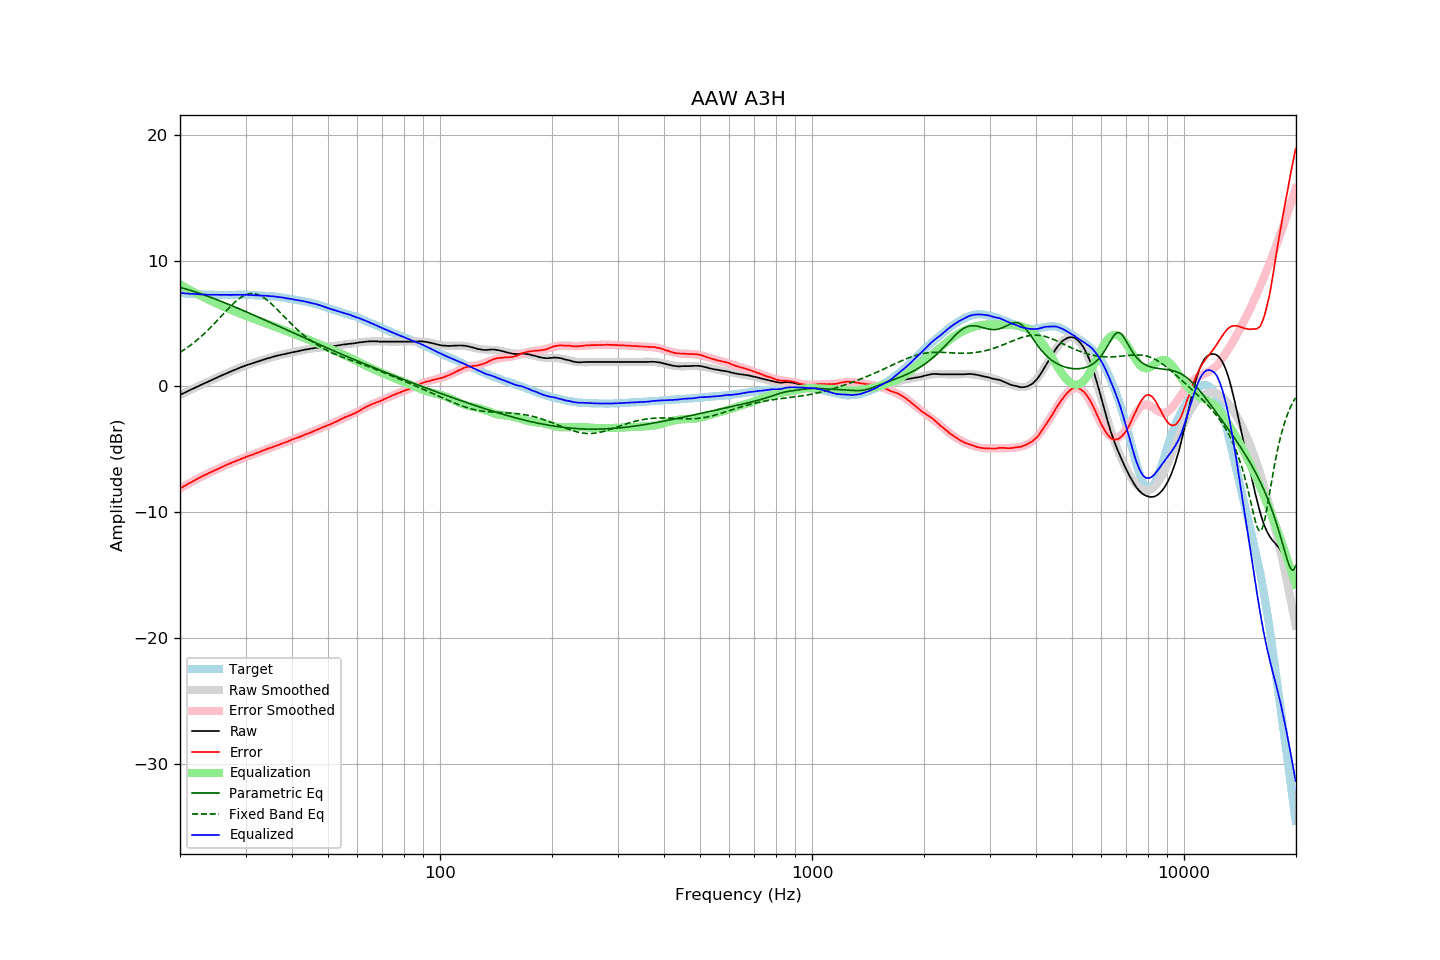

Values plotted in this chart, from the file beside it:
frequency, raw, error, smoothed, error_smoothed, equalization, parametric_eq, fixed_band_eq, equalized_raw, equalized_smoothed, target
20.00, -0.67, -8.11, -0.67, -8.12, 8.12, 7.88, 2.71, 7.45, 7.44, 7.44
20.20, -0.61, -8.04, -0.61, -8.04, 8.04, 7.85, 2.79, 7.43, 7.43, 7.43
20.40, -0.55, -7.97, -0.55, -7.97, 7.97, 7.81, 2.87, 7.42, 7.42, 7.42
20.61, -0.49, -7.90, -0.49, -7.89, 7.89, 7.77, 2.96, 7.40, 7.41, 7.41
20.81, -0.43, -7.82, -0.42, -7.82, 7.82, 7.74, 3.04, 7.39, 7.40, 7.39
21.02, -0.36, -7.74, -0.36, -7.75, 7.75, 7.70, 3.13, 7.39, 7.39, 7.38
21.23, -0.30, -7.67, -0.30, -7.68, 7.68, 7.66, 3.23, 7.38, 7.38, 7.37
21.44, -0.24, -7.62, -0.24, -7.61, 7.61, 7.62, 3.32, 7.37, 7.37, 7.38
21.66, -0.18, -7.54, -0.18, -7.54, 7.54, 7.58, 3.42, 7.36, 7.36, 7.36
21.87, -0.12, -7.48, -0.12, -7.47, 7.47, 7.54, 3.52, 7.35, 7.35, 7.36
22.09, -0.06, -7.40, -0.06, -7.40, 7.40, 7.50, 3.63, 7.34, 7.34, 7.34
22.31, 0.00, -7.33, -0.00, -7.33, 7.33, 7.45, 3.73, 7.33, 7.33, 7.33
22.54, 0.06, -7.26, 0.06, -7.27, 7.27, 7.41, 3.84, 7.33, 7.33, 7.32
22.76, 0.12, -7.20, 0.12, -7.20, 7.20, 7.37, 3.95, 7.32, 7.32, 7.32
22.99, 0.18, -7.13, 0.18, -7.14, 7.14, 7.32, 4.07, 7.32, 7.32, 7.31
23.22, 0.24, -7.06, 0.24, -7.07, 7.07, 7.28, 4.19, 7.31, 7.31, 7.30
23.45, 0.29, -7.02, 0.29, -7.01, 7.01, 7.23, 4.31, 7.30, 7.30, 7.31
23.69, 0.35, -6.95, 0.35, -6.95, 6.95, 7.18, 4.43, 7.30, 7.30, 7.30
23.92, 0.41, -6.88, 0.41, -6.88, 6.88, 7.14, 4.56, 7.29, 7.30, 7.29
24.16, 0.47, -6.83, 0.47, -6.82, 6.82, 7.09, 4.69, 7.29, 7.29, 7.30
24.40, 0.53, -6.77, 0.53, -6.76, 6.76, 7.04, 4.82, 7.29, 7.29, 7.30
24.65, 0.59, -6.70, 0.59, -6.70, 6.70, 7.00, 4.95, 7.29, 7.29, 7.29
24.89, 0.65, -6.64, 0.65, -6.64, 6.64, 6.95, 5.08, 7.29, 7.29, 7.29
25.14, 0.70, -6.58, 0.70, -6.58, 6.58, 6.90, 5.22, 7.28, 7.29, 7.28
25.39, 0.76, -6.52, 0.76, -6.52, 6.52, 6.85, 5.36, 7.28, 7.28, 7.28
25.65, 0.82, -6.46, 0.82, -6.46, 6.46, 6.80, 5.50, 7.28, 7.28, 7.28
25.91, 0.88, -6.40, 0.88, -6.40, 6.40, 6.75, 5.64, 7.28, 7.28, 7.28
26.16, 0.94, -6.35, 0.94, -6.35, 6.35, 6.70, 5.77, 7.29, 7.28, 7.29
26.43, 0.99, -6.29, 0.99, -6.29, 6.29, 6.64, 5.91, 7.28, 7.28, 7.28
26.69, 1.05, -6.23, 1.05, -6.23, 6.23, 6.59, 6.05, 7.28, 7.28, 7.28
26.96, 1.10, -6.18, 1.10, -6.18, 6.18, 6.54, 6.18, 7.28, 7.28, 7.28
27.23, 1.16, -6.12, 1.16, -6.13, 6.13, 6.49, 6.31, 7.28, 7.28, 7.28
27.50, 1.21, -6.07, 1.21, -6.07, 6.07, 6.44, 6.44, 7.28, 7.29, 7.28
27.77, 1.27, -6.02, 1.27, -6.02, 6.02, 6.38, 6.57, 7.29, 7.29, 7.29
28.05, 1.32, -5.96, 1.32, -5.97, 5.97, 6.33, 6.69, 7.29, 7.29, 7.28
28.33, 1.37, -5.92, 1.38, -5.91, 5.91, 6.28, 6.80, 7.28, 7.29, 7.29
28.62, 1.43, -5.86, 1.43, -5.86, 5.86, 6.22, 6.91, 7.29, 7.29, 7.29
28.90, 1.48, -5.82, 1.48, -5.81, 5.81, 6.17, 7.00, 7.29, 7.29, 7.30
29.19, 1.53, -5.77, 1.53, -5.76, 5.76, 6.11, 7.09, 7.29, 7.29, 7.30
29.48, 1.58, -5.71, 1.58, -5.71, 5.71, 6.06, 7.17, 7.29, 7.29, 7.29
29.78, 1.63, -5.66, 1.62, -5.66, 5.66, 6.00, 7.24, 7.29, 7.29, 7.29
30.08, 1.68, -5.61, 1.67, -5.61, 5.61, 5.95, 7.29, 7.29, 7.28, 7.29
30.38, 1.72, -5.55, 1.71, -5.57, 5.57, 5.89, 7.34, 7.29, 7.28, 7.27
30.68, 1.76, -5.51, 1.76, -5.52, 5.52, 5.84, 7.37, 7.28, 7.28, 7.27
30.99, 1.80, -5.47, 1.80, -5.47, 5.47, 5.78, 7.39, 7.27, 7.27, 7.27
31.30, 1.84, -5.43, 1.84, -5.42, 5.42, 5.73, 7.39, 7.26, 7.27, 7.27
31.61, 1.88, -5.38, 1.89, -5.37, 5.37, 5.67, 7.38, 7.25, 7.26, 7.26
31.93, 1.92, -5.32, 1.93, -5.32, 5.32, 5.61, 7.36, 7.24, 7.25, 7.24
32.24, 1.96, -5.29, 1.97, -5.27, 5.27, 5.56, 7.33, 7.24, 7.24, 7.25
32.57, 2.00, -5.23, 2.01, -5.23, 5.23, 5.50, 7.28, 7.23, 7.24, 7.23
32.89, 2.05, -5.18, 2.05, -5.18, 5.18, 5.44, 7.22, 7.23, 7.23, 7.23
33.22, 2.09, -5.13, 2.09, -5.13, 5.13, 5.39, 7.15, 7.22, 7.22, 7.22
33.55, 2.13, -5.09, 2.13, -5.09, 5.09, 5.33, 7.07, 7.22, 7.22, 7.22
33.89, 2.18, -5.03, 2.17, -5.04, 5.04, 5.27, 6.98, 7.22, 7.21, 7.21
34.23, 2.22, -4.97, 2.21, -4.99, 4.99, 5.21, 6.89, 7.21, 7.20, 7.19
34.57, 2.25, -4.94, 2.25, -4.94, 4.94, 5.16, 6.78, 7.19, 7.19, 7.19
34.92, 2.29, -4.88, 2.29, -4.89, 4.89, 5.10, 6.67, 7.18, 7.18, 7.17
35.27, 2.33, -4.86, 2.33, -4.85, 4.85, 5.04, 6.55, 7.18, 7.17, 7.19
35.62, 2.36, -4.80, 2.36, -4.80, 4.80, 4.98, 6.43, 7.16, 7.16, 7.16
35.97, 2.40, -4.76, 2.39, -4.75, 4.75, 4.93, 6.31, 7.15, 7.15, 7.16
... 635 more rows
